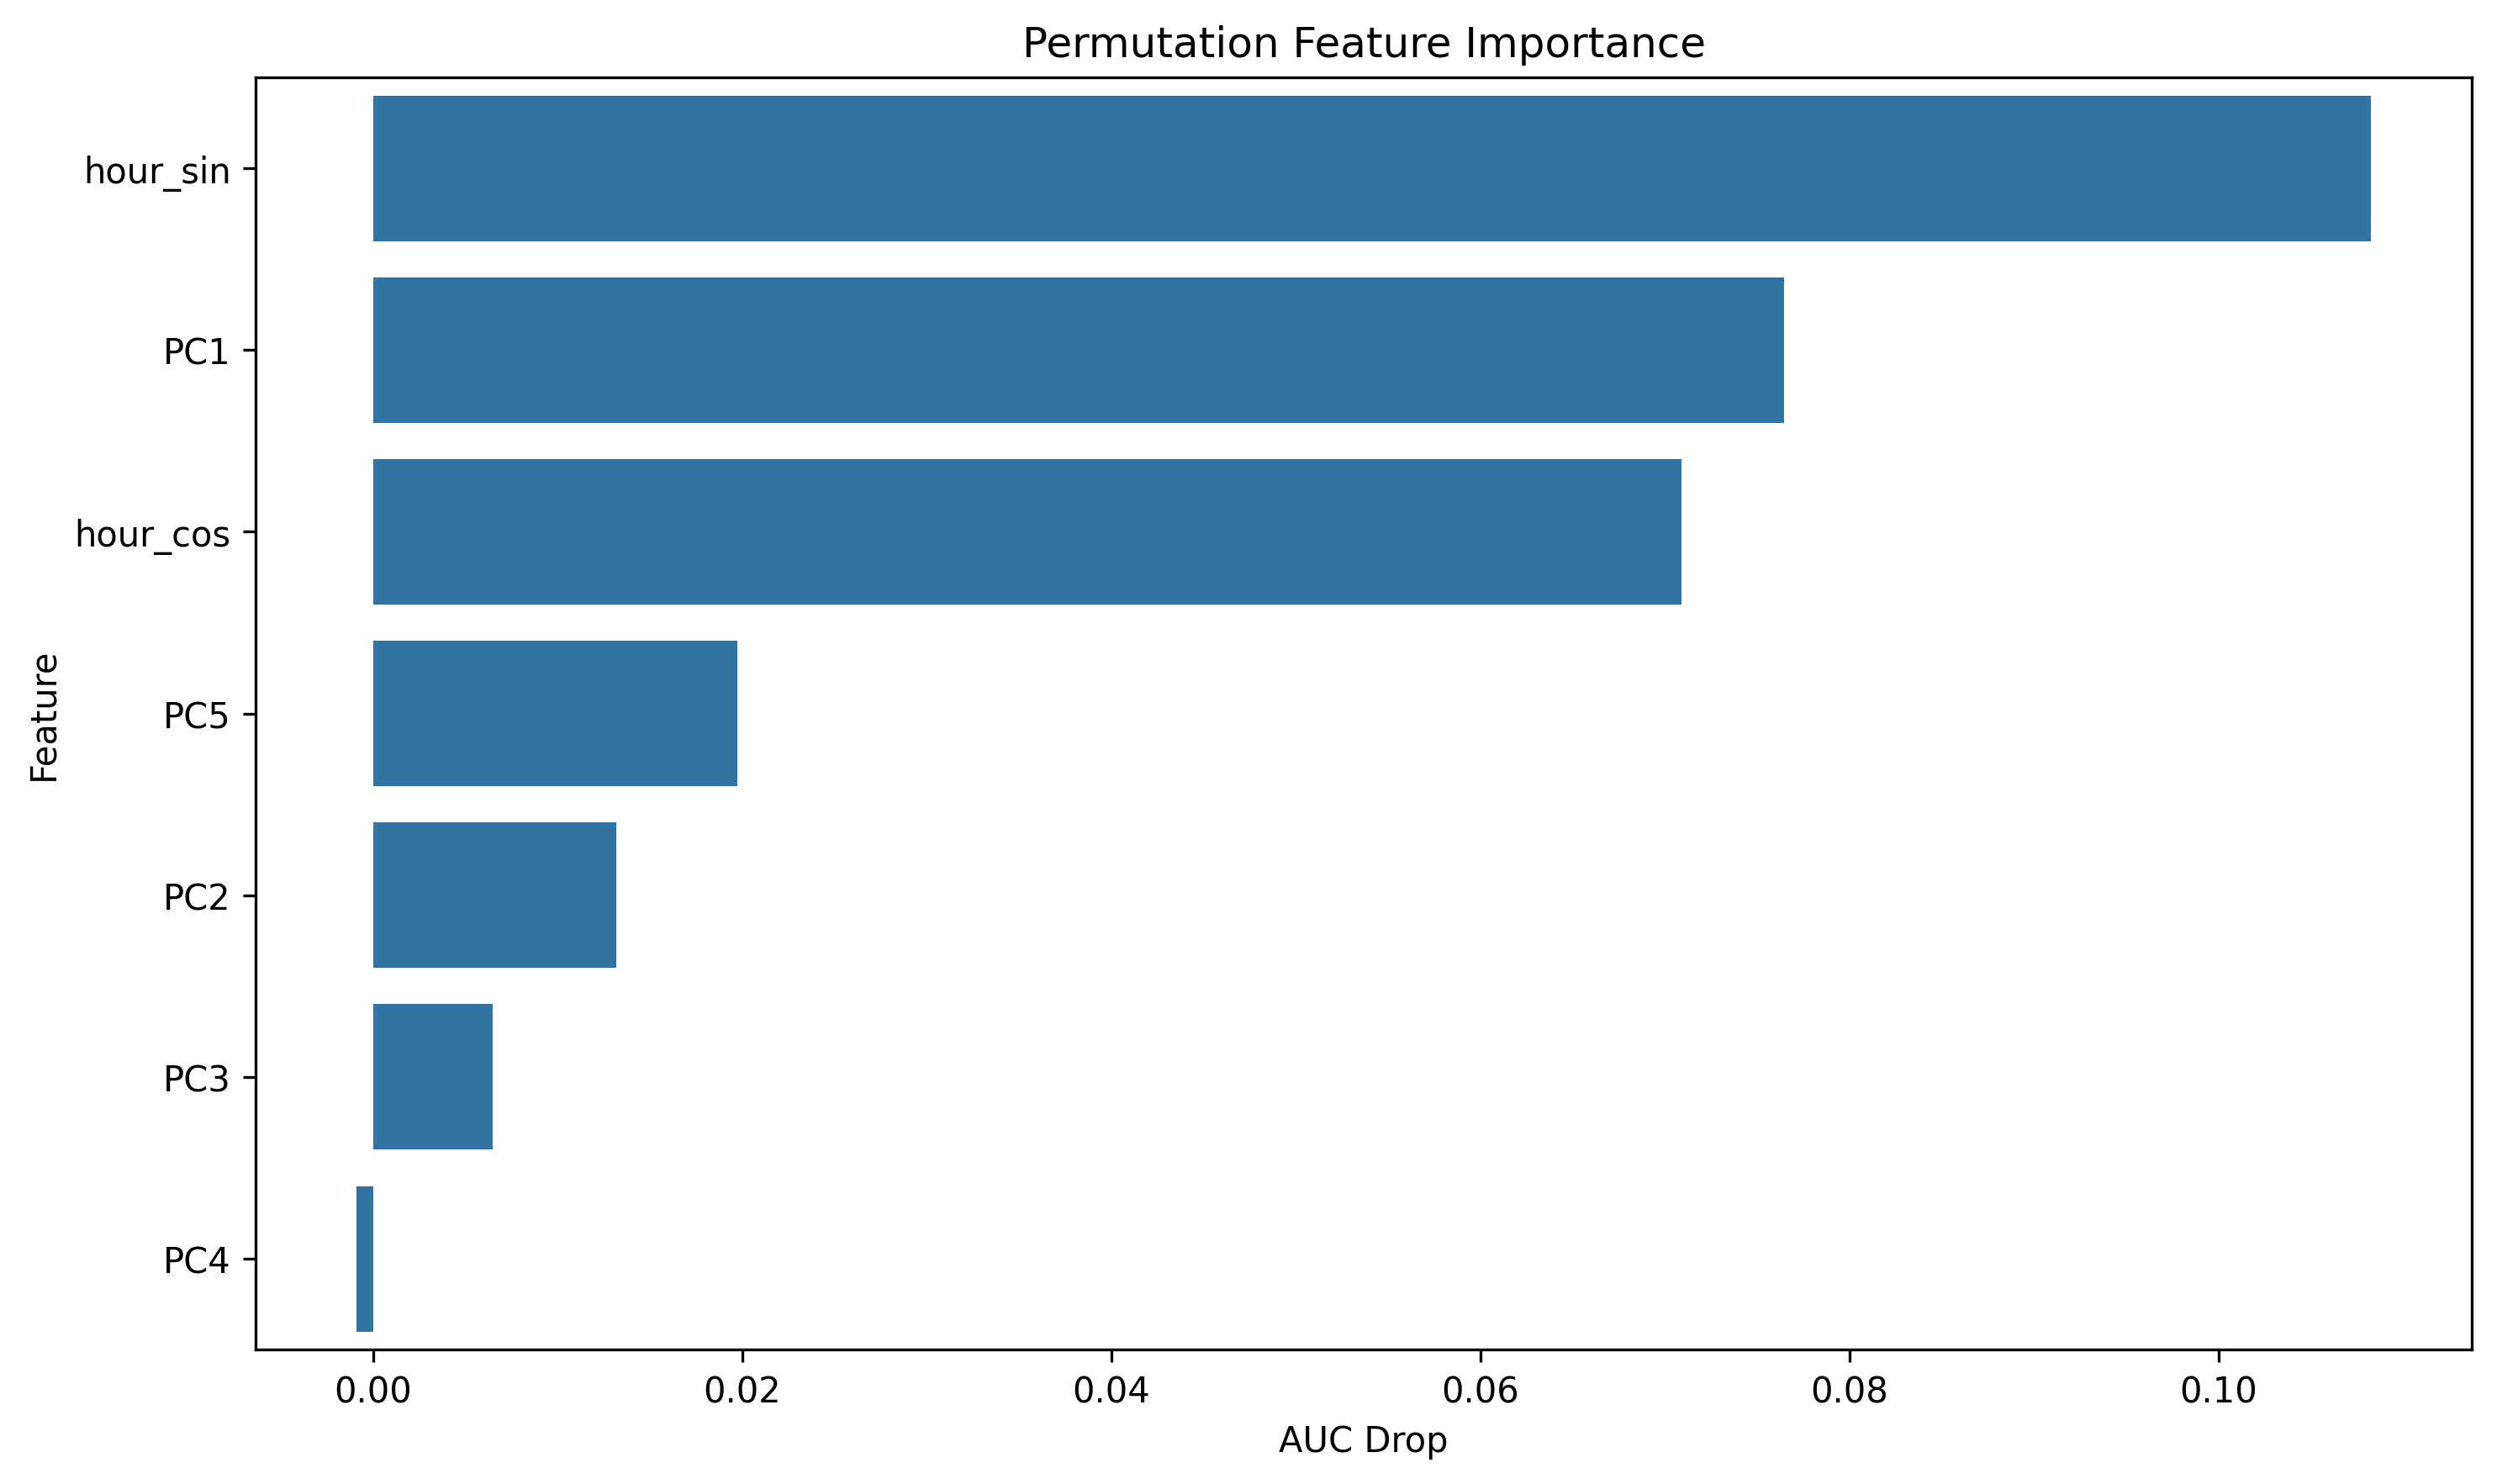

The data file committed next to this chart (first rows):
feature, importance
hour_sin, 0.1083
PC1, 0.07643
hour_cos, 0.0709
PC5, 0.0197
PC2, 0.01314
PC3, 0.006475
PC4, -0.0009229
